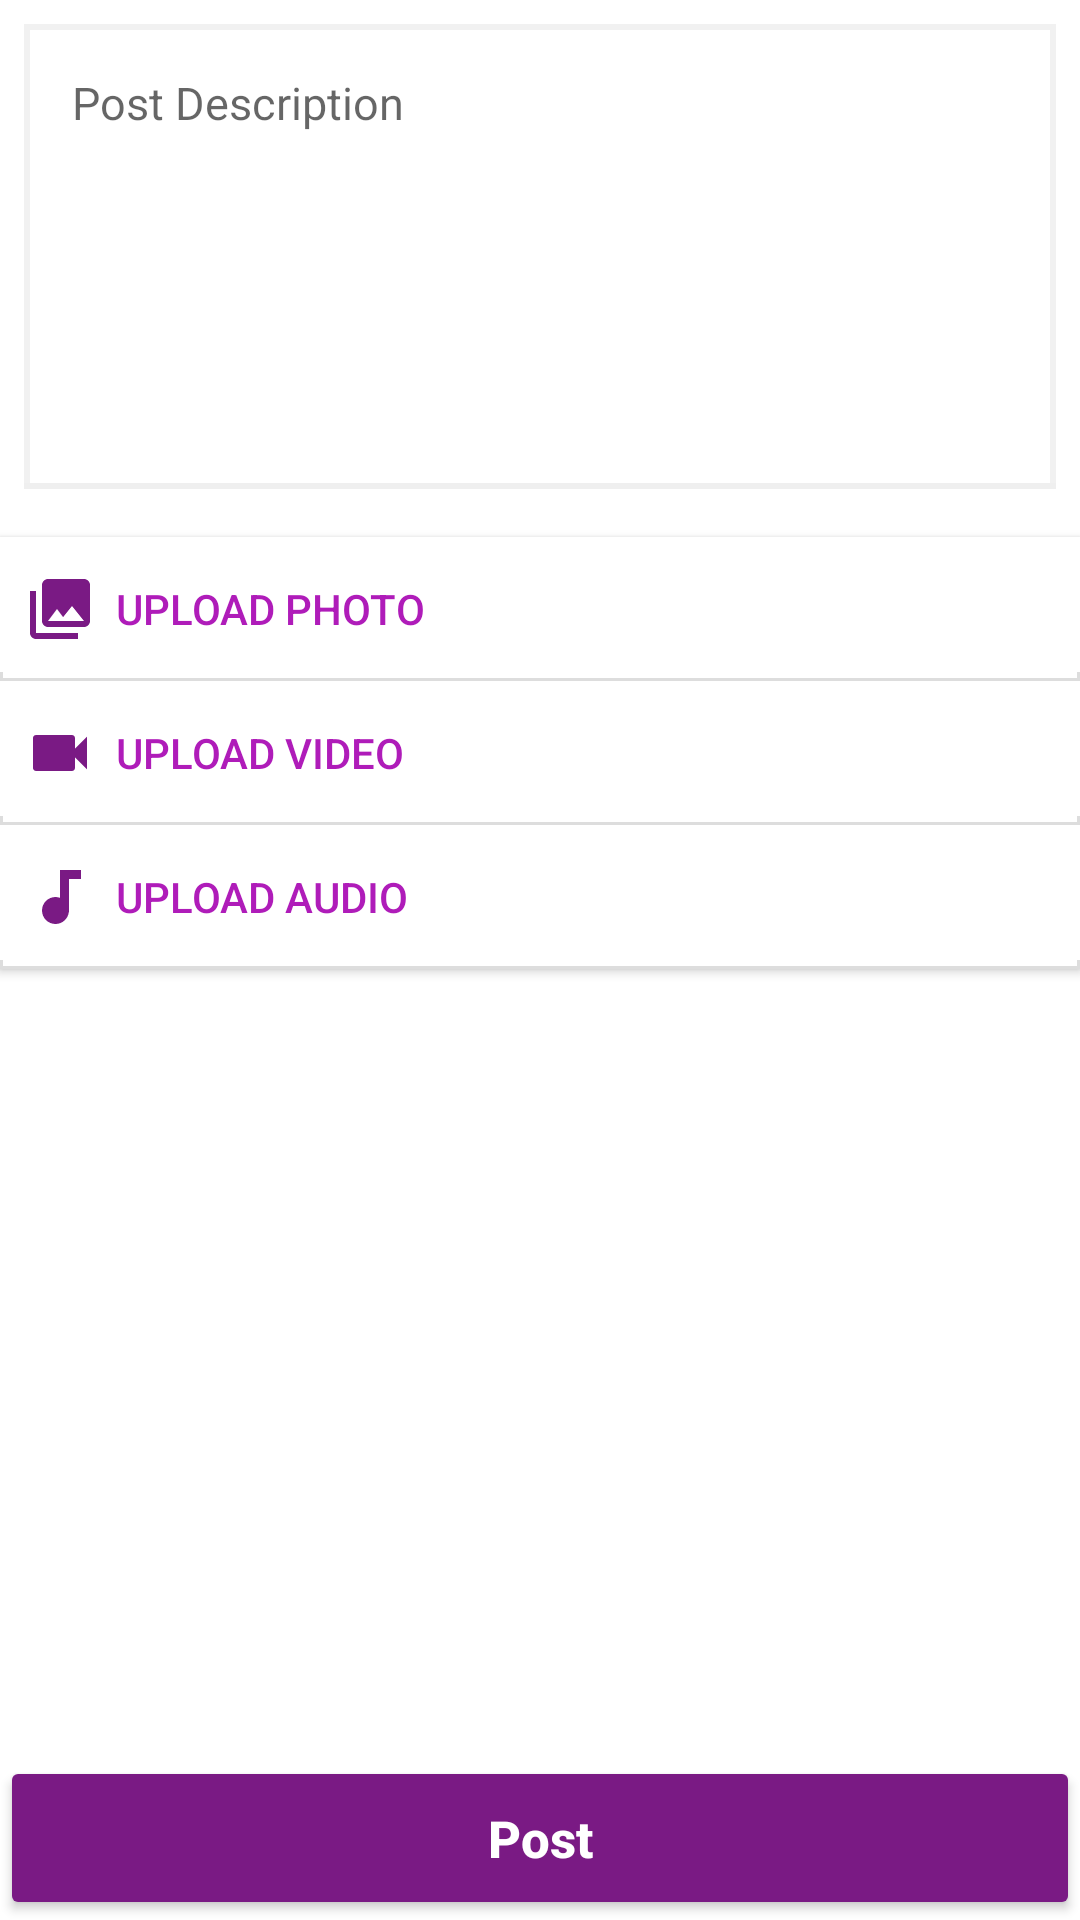

Reconstruct the res/layout file that produces this screen, plus the resources it refers to.
<!-- AndroidManifest.xml: application theme AppTheme.Splash -->
<!-- res/layout/fragment_create_post.xml -->
<?xml version="1.0" encoding="utf-8"?>
<androidx.constraintlayout.widget.ConstraintLayout xmlns:android="http://schemas.android.com/apk/res/android"
    android:layout_width="match_parent"
    android:layout_height="match_parent"
    android:background="@color/app_background_white"
    xmlns:app="http://schemas.android.com/apk/res-auto">

    <androidx.constraintlayout.widget.ConstraintLayout
        android:id="@+id/new_post_media"
        android:layout_width="0dp"
        android:layout_height="wrap_content"
        android:layout_weight="85"
        android:background="@color/appBackground_dark"
        android:visibility="gone"
        app:layout_constraintStart_toStartOf="parent"
        app:layout_constraintEnd_toEndOf="parent"
        app:layout_constraintTop_toTopOf="parent">

    <ImageView
        android:id="@+id/new_post_image"
        android:layout_width="0dp"
        android:layout_height="300dp"
        android:src="@drawable/ic_image_24dp"
        android:scaleType="fitXY"
        app:layout_constraintStart_toStartOf="parent"
        app:layout_constraintEnd_toEndOf="parent"
        app:layout_constraintTop_toTopOf="parent"
        app:layout_constraintBottom_toBottomOf="parent" />
    <VideoView
        android:id="@+id/new_post_video"
        android:layout_width="0dp"
        android:layout_height="300dp"
        app:layout_constraintStart_toStartOf="parent"
        app:layout_constraintEnd_toEndOf="parent"
        app:layout_constraintTop_toTopOf="parent"
        app:layout_constraintBottom_toBottomOf="parent"/>

        <ImageButton
            android:id="@+id/buttonPlayVideo"
            android:layout_width="wrap_content"
            android:layout_height="wrap_content"
            android:visibility="gone"
            android:src="@drawable/ic_play_video_24dp"
            app:layout_constraintStart_toStartOf="parent"
            app:layout_constraintEnd_toEndOf="parent"
            app:layout_constraintTop_toTopOf="parent"
            app:layout_constraintBottom_toBottomOf="parent"
            android:background="@android:color/transparent"/>

    </androidx.constraintlayout.widget.ConstraintLayout>

    <EditText
        android:id="@+id/new_post_desc"
        android:layout_width="0dp"
        android:layout_height="155dp"
        android:layout_marginEnd="8dp"
        android:layout_marginStart="8dp"
        android:layout_marginTop="8dp"
        android:ems="10"
        android:hint="Post Description"
        android:inputType="textMultiLine"
        android:background="@drawable/edittext_custom_2"
        android:maxLength="125"
        android:padding="16dp"
        android:gravity="top"
        android:textSize="@dimen/text_size"
        android:autoSizeMaxTextSize="@dimen/text_size"
        android:autoSizeMinTextSize="11sp"
        android:autoSizeStepGranularity="1sp"
        android:autoSizeTextType="uniform"
        android:textStyle="normal"
        android:textColor="@color/textColor"
        app:layout_constraintEnd_toEndOf="parent"
        app:layout_constraintStart_toStartOf="parent"
        app:layout_constraintTop_toBottomOf="@+id/new_post_media" />
    
    <androidx.constraintlayout.widget.ConstraintLayout
        android:id="@+id/audioSampleLayout"
        android:layout_width="0dp"
        android:layout_height="wrap_content"
        android:visibility="gone"
        android:padding="@dimen/activity_vertical_margin"
        app:layout_constraintEnd_toEndOf="parent"
        app:layout_constraintStart_toStartOf="parent"
        app:layout_constraintTop_toBottomOf="@+id/new_post_media">
        <TextView
            android:id="@+id/textAudioName"
            android:layout_width="wrap_content"
            android:layout_height="wrap_content"
            android:text="Song.Mp3"
            android:textColor="@color/title_color"
            app:layout_constraintStart_toStartOf="parent"
            app:layout_constraintEnd_toEndOf="parent"
            app:layout_constraintTop_toTopOf="parent"
            app:layout_constraintBottom_toBottomOf="parent"
            app:layout_constraintVertical_bias="0.1"/>
        <at.markushi.ui.CircleButton
            android:id="@+id/buttonPlayPause"
            android:layout_width="50dp"
            android:layout_height="50dp"
            android:scaleType="fitXY"
            android:src="@drawable/ic_play_arrow_24dp"
            android:layout_marginTop="@dimen/inside_padding"
            app:cb_color="@color/title_color"
            app:cb_pressedRingWidth="8dip"
            app:layout_constraintTop_toTopOf="parent"
            app:layout_constraintBottom_toBottomOf="parent"
            app:layout_constraintStart_toStartOf="parent"
            app:layout_constraintVertical_bias="0"/>
        <SeekBar
            android:id="@+id/seekMusic"
            android:layout_width="270dp"
            android:layout_height="wrap_content"
            android:thumbTint="@color/title_color"
            android:progressTint="@color/colorAccent"
            android:progressBackgroundTint="@color/text_color_dark"
            android:layout_marginStart="@dimen/inside_padding"
            android:layout_marginLeft="@dimen/inside_padding"
            app:layout_constraintStart_toEndOf="@id/buttonPlayPause"
            app:layout_constraintTop_toBottomOf="@id/textAudioName"
            app:layout_constraintBottom_toBottomOf="parent"
            app:layout_constraintVertical_bias="0.1"/>

        <TextView
            android:id="@+id/textDuration"
            android:layout_width="wrap_content"
            android:layout_height="wrap_content"
            android:text="0:00"
            android:textSize="@dimen/text_size"
            app:layout_constraintTop_toBottomOf="@id/textAudioName"
            app:layout_constraintBottom_toBottomOf="parent"
            app:layout_constraintVertical_bias="0.1"
            app:layout_constraintStart_toEndOf="@id/seekMusic"
            app:layout_constraintEnd_toEndOf="parent"
            app:layout_constraintHorizontal_bias="0.1"/>
    </androidx.constraintlayout.widget.ConstraintLayout>

    <Button
        android:layout_marginTop="@dimen/activity_vertical_margin"
        android:id="@+id/btn_upload_photo"
        android:layout_width="0dp"
        android:padding="@dimen/inside_padding"
        android:paddingLeft="32dp"
        android:layout_height="wrap_content"
        android:textColor="@color/lightColor"
        android:text="@string/upload_photo"
        android:gravity="left|center_vertical"
        android:background="@drawable/underline_view"
        android:drawableStart="@drawable/ic_photo_library_24dp"
        android:drawableLeft="@drawable/ic_photo_library_24dp"
        app:layout_constraintStart_toStartOf="parent"
        app:layout_constraintEnd_toEndOf="parent"
        app:layout_constraintTop_toBottomOf="@id/new_post_desc"/>
    <Button
        android:id="@+id/btn_upload_video"
        android:padding="@dimen/inside_padding"
        android:paddingLeft="32dp"
        android:layout_width="0dp"
        android:layout_height="wrap_content"
        android:textColor="@color/lightColor"
        android:text="@string/upload_video"
        android:gravity="left|center_vertical"
        android:background="@drawable/underline_view"
        android:drawableStart="@drawable/ic_videocam_24dp"
        android:drawableLeft="@drawable/ic_videocam_24dp"
        app:layout_constraintStart_toStartOf="parent"
        app:layout_constraintEnd_toEndOf="parent"
        app:layout_constraintTop_toBottomOf="@id/btn_upload_photo"/>

    <Button
        android:id="@+id/btn_upload_music"
        android:padding="@dimen/inside_padding"
        android:paddingLeft="32dp"
        android:layout_width="0dp"
        android:layout_height="wrap_content"
        android:textColor="@color/lightColor"
        android:text="@string/upload_audio"
        android:gravity="left|center_vertical"
        android:background="@drawable/underline_view"
        android:drawableStart="@drawable/ic_audio_dark"
        android:drawableLeft="@drawable/ic_audio_dark"
        app:layout_constraintStart_toStartOf="parent"
        app:layout_constraintEnd_toEndOf="parent"
        app:layout_constraintTop_toBottomOf="@id/btn_upload_video"/>

    <Button
        android:id="@+id/post_btn"
        android:layout_width="0dp"
        android:layout_height="wrap_content"
        android:backgroundTint="@color/buttonColor"
        android:padding="16dp"
        android:text="@string/post"
        android:textStyle="bold"
        android:textAllCaps="false"
        android:textColor="@android:color/white"
        android:textSize="17sp"
        app:layout_constraintEnd_toEndOf="parent"
        app:layout_constraintStart_toStartOf="parent"
        app:layout_constraintBottom_toBottomOf="parent" />
</androidx.constraintlayout.widget.ConstraintLayout>
<!-- resources referenced by this layout -->
<resources>
  <color name="appBackground_dark">#343536</color>
  <color name="app_background_white">#FFFFFF</color>
  <color name="buttonColor">#7A1A84</color>
  <color name="colorAccent">#FF4081</color>
  <color name="lightColor">#AF1CB9</color>
  <color name="textColor">#000009</color>
  <color name="text_color_dark">#343536</color>
  <color name="title_color">#2F1338</color>
  <dimen name="activity_vertical_margin">16dp</dimen>
  <dimen name="inside_padding">8dp</dimen>
  <dimen name="text_size">15sp</dimen>
  <!-- drawable ic_audio_dark (drawable) -->
  <?xml version="1.0" encoding="utf-8"?>
  <vector android:height="24dp" android:tint="#7A1A84"
      android:viewportHeight="24.0" android:viewportWidth="24.0"
      android:width="24dp" xmlns:android="http://schemas.android.com/apk/res/android">
      <path android:fillColor="#FF000000" android:pathData="M12,3v9.28c-0.47,-0.17 -0.97,-0.28 -1.5,-0.28C8.01,12 6,14.01 6,16.5S8.01,21 10.5,21c2.31,0 4.2,-1.75 4.45,-4H15V6h4V3h-7z"/>
  </vector>
  <!-- drawable ic_image_24dp (drawable) -->
  <vector android:height="64dp" android:tint="#C4C4BB"
      android:viewportHeight="24.0" android:viewportWidth="24.0"
      android:width="64dp" xmlns:android="http://schemas.android.com/apk/res/android">
      <path android:fillColor="#FF000000" android:pathData="M21,19V5c0,-1.1 -0.9,-2 -2,-2H5c-1.1,0 -2,0.9 -2,2v14c0,1.1 0.9,2 2,2h14c1.1,0 2,-0.9 2,-2zM8.5,13.5l2.5,3.01L14.5,12l4.5,6H5l3.5,-4.5z"/>
  </vector>
  <!-- drawable ic_photo_library_24dp (drawable) -->
  <vector android:height="24dp" android:tint="#7A1A84"
      android:viewportHeight="24.0" android:viewportWidth="24.0"
      android:width="24dp" xmlns:android="http://schemas.android.com/apk/res/android">
      <path android:fillColor="#FF000000" android:pathData="M22,16L22,4c0,-1.1 -0.9,-2 -2,-2L8,2c-1.1,0 -2,0.9 -2,2v12c0,1.1 0.9,2 2,2h12c1.1,0 2,-0.9 2,-2zM11,12l2.03,2.71L16,11l4,5L8,16l3,-4zM2,6v14c0,1.1 0.9,2 2,2h14v-2L4,20L4,6L2,6z"/>
  </vector>
  <!-- drawable ic_videocam_24dp (drawable) -->
  <vector android:height="24dp" android:tint="#7A1A84"
      android:viewportHeight="24.0" android:viewportWidth="24.0"
      android:width="24dp" xmlns:android="http://schemas.android.com/apk/res/android">
      <path android:fillColor="#FF000000" android:pathData="M17,10.5V7c0,-0.55 -0.45,-1 -1,-1H4c-0.55,0 -1,0.45 -1,1v10c0,0.55 0.45,1 1,1h12c0.55,0 1,-0.45 1,-1v-3.5l4,4v-11l-4,4z"/>
  </vector>
  <string name="post">Post</string>
  <string name="upload_audio">\tupload audio</string>
  <string name="upload_photo">\tupload photo</string>
  <string name="upload_video">\tupload video</string>
  <style name="AppTheme.Splash" parent="@style/Theme.AppCompat.Light.NoActionBar">
          <item name="colorPrimary">@color/title_color</item>
          <item name="colorPrimaryDark">@color/colorPrimaryDark</item>
          <item name="colorAccent">@color/colorAccent</item>
          <item name="windowActionBar">false</item>
          <item name="windowNoTitle">true</item>
          <item name="android:windowBackground">@drawable/launch_screen</item>
  
      </style>
  <color name="shadow">#50CCCCCC</color>
  <color name="app_background_white_mid">#1aFFFFFF</color>
  <color name="colorPrimaryDark">#5C2666</color>
  <!-- drawable background (drawable) -->
  <?xml version="1.0" encoding="utf-8"?>
  <selector xmlns:android="http://schemas.android.com/apk/res/android">
      <item >
          <shape xmlns:android="http://schemas.android.com/apk/res/android">
             <gradient
                 android:startColor="@color/title_color"
                 android:centerColor="@color/title_color"
                 android:endColor="@color/colorPrimary"
                 android:angle="-135"/>
          </shape>
      </item>
  </selector>
  <color name="colorPrimary">#7A1A84</color>
</resources>
